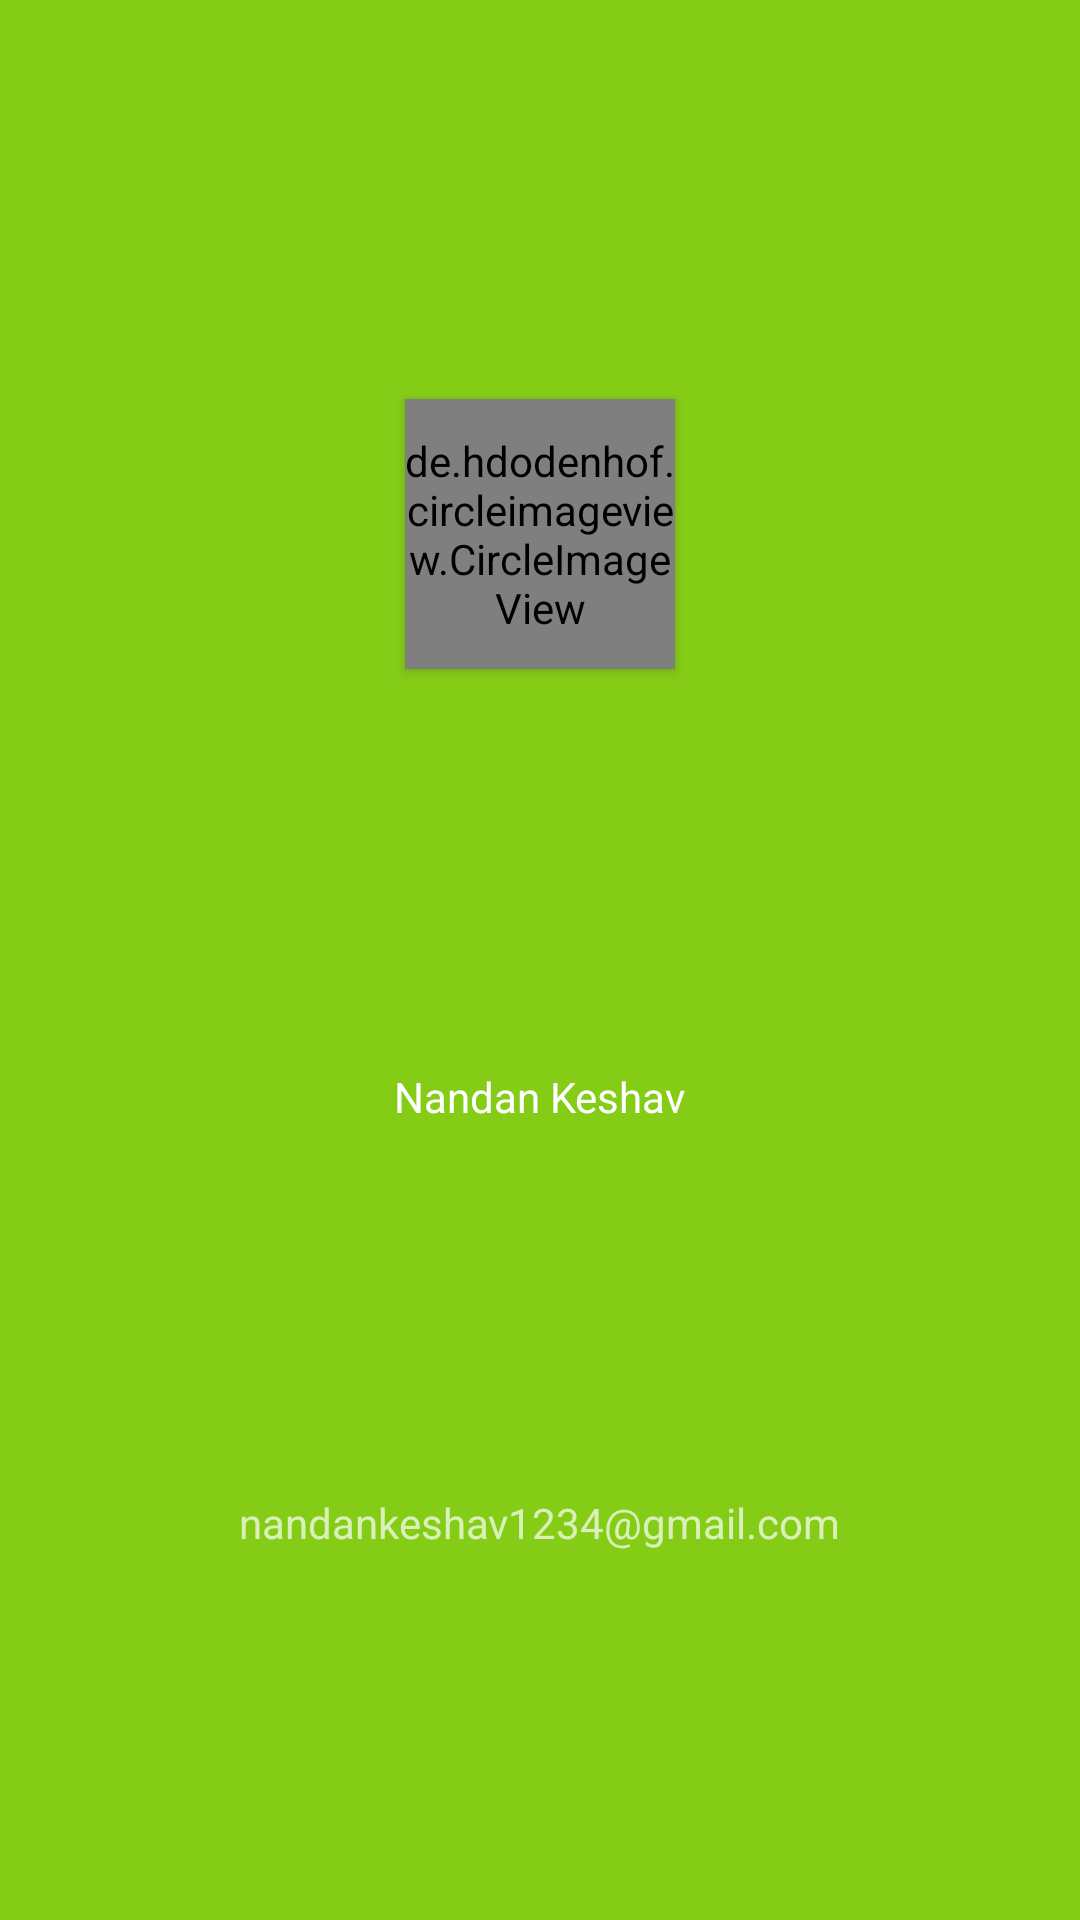

Layout XML and referenced resources for this Android screen:
<!-- AndroidManifest.xml: application theme Theme.Planeta -->
<!-- res/layout/nav_header.xml -->
<?xml version="1.0" encoding="utf-8"?>
<androidx.constraintlayout.widget.ConstraintLayout xmlns:android="http://schemas.android.com/apk/res/android"
    xmlns:app="http://schemas.android.com/apk/res-auto"
    android:layout_width="match_parent"
    android:layout_height="200dp"
    android:background="@color/final_master">

    <de.hdodenhof.circleimageview.CircleImageView
        android:src="@drawable/splash_logo"
        android:id="@+id/nav_dp"
        android:layout_width="90dp"
        android:layout_height="90dp"
        android:elevation="2dp"
        android:scaleType="centerCrop"
        app:layout_constraintBottom_toTopOf="@+id/nav_name"
        app:layout_constraintEnd_toEndOf="parent"
        app:layout_constraintHorizontal_bias="0.5"
        android:layout_marginTop="10dp"
        android:layout_marginBottom="10dp"
        app:layout_constraintStart_toStartOf="parent"
        app:layout_constraintTop_toTopOf="parent" />

    <TextView
        android:id="@+id/nav_name"
        android:layout_width="wrap_content"
        android:layout_height="wrap_content"
        android:text="Nandan Keshav"
        android:textColor="@color/white"
        app:layout_constraintBottom_toTopOf="@+id/nav_email"
        app:layout_constraintEnd_toEndOf="parent"
        app:layout_constraintHorizontal_bias="0.5"
        app:layout_constraintStart_toStartOf="parent"
        app:layout_constraintTop_toBottomOf="@+id/nav_dp" />

    <TextView
        android:id="@+id/nav_email"
        android:layout_width="wrap_content"
        android:layout_height="wrap_content"
        android:text="nandankeshav1234@gmail.com"
        app:layout_constraintEnd_toEndOf="parent"
        app:layout_constraintHorizontal_bias="0.5"
        app:layout_constraintBottom_toBottomOf="parent"
        app:layout_constraintStart_toStartOf="parent"
        app:layout_constraintTop_toBottomOf="@+id/nav_name" />

</androidx.constraintlayout.widget.ConstraintLayout>
<!-- resources referenced by this layout -->
<resources>
  <color name="final_master">#84CC16</color>
  <color name="white">#FFFFFFFF</color>
  <!-- drawable splash_logo: jpg bitmap (drawable, 34357 bytes) -->
  <style name="Theme.Planeta" parent="Theme.MaterialComponents.NoActionBar">
          
          <item name="colorPrimary">@color/final_master</item>
          <item name="colorPrimaryVariant">@color/final_secondary</item>
          <item name="colorOnPrimary">@color/black</item>
          
          <item name="colorSecondary">@color/final_itemcolor</item>
          <item name="colorSecondaryVariant">@color/teal_700</item>
          <item name="colorOnSecondary">@color/black</item>
          
          <item name="android:statusBarColor" tools:targetApi="l">?attr/colorPrimary</item>
          
      </style>
  <color name="final_secondary">#33FF8B</color>
  <color name="black">#FF000000</color>
  <color name="final_itemcolor">#468D54</color>
  <color name="teal_700">#FF018786</color>
</resources>
